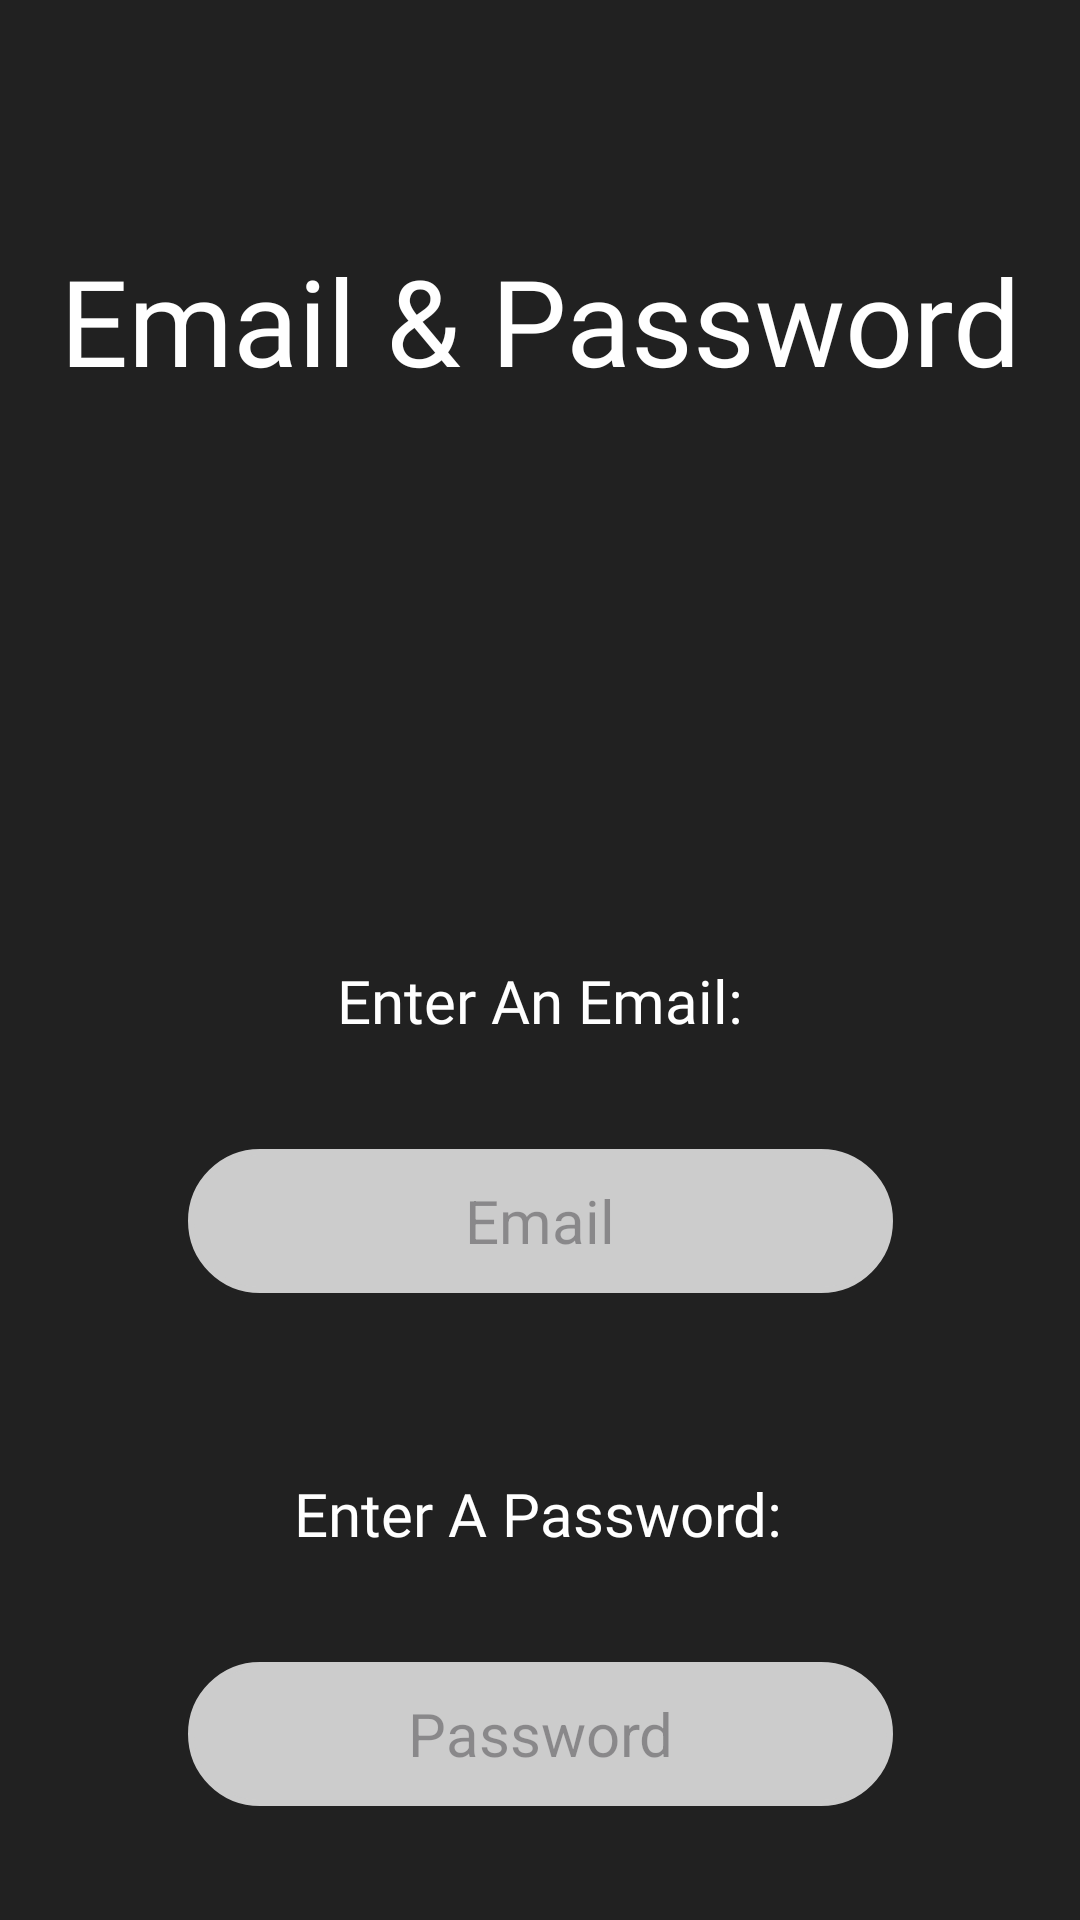

Android layout source for this screen:
<!-- AndroidManifest.xml: application theme Base.Theme.OPSC7312_POE -->
<!-- res/layout/activity_register_email.xml -->
<?xml version="1.0" encoding="utf-8"?>
<androidx.constraintlayout.widget.ConstraintLayout xmlns:android="http://schemas.android.com/apk/res/android"
    xmlns:app="http://schemas.android.com/apk/res-auto"
    xmlns:tools="http://schemas.android.com/tools"
    android:id="@+id/main"
    android:layout_width="match_parent"
    android:layout_height="match_parent"
    android:background="@color/grey"
    tools:context=".Register_Email">

    <EditText
        android:id="@+id/etxtEmailReg"
        android:layout_width="235dp"
        android:layout_height="48dp"
        android:layout_marginTop="36dp"
        android:background="@drawable/rounded_corners"
        android:ems="10"
        android:hint="@string/email"
        android:inputType="text|textEmailAddress|textNoSuggestions"
        android:textAlignment="center"
        android:focusableInTouchMode="true"
        android:clickable="true"
        android:textSize="20sp"
        app:layout_constraintEnd_toEndOf="parent"
        app:layout_constraintStart_toStartOf="parent"
        app:layout_constraintTop_toBottomOf="@+id/txtemailcaption" />

    <Button
        android:id="@+id/btnContinueReg"
        android:layout_width="274dp"
        android:layout_height="59dp"
        android:layout_marginBottom="92dp"
        android:backgroundTint="@color/spotify_green"
        android:fontFamily="@font/circular_black"
        android:text="@string/continue_caption"
        android:textColor="@color/white"
        android:textSize="20sp"
        app:layout_constraintBottom_toBottomOf="parent"
        app:layout_constraintEnd_toEndOf="parent"
        app:layout_constraintHorizontal_bias="0.518"
        app:layout_constraintStart_toStartOf="parent"
        app:layout_constraintTop_toBottomOf="@+id/etxtPasswordReg"
        app:layout_constraintVertical_bias="1.0" />

    <TextView
        android:id="@+id/txtpasswordcaption"
        android:layout_width="wrap_content"
        android:layout_height="wrap_content"
        android:layout_marginTop="60dp"
        android:fontFamily="@font/circular_black"
        android:text="@string/passwordcaption"
        android:textColor="@color/white"
        android:textSize="20sp"
        app:layout_constraintEnd_toEndOf="parent"
        app:layout_constraintHorizontal_bias="0.497"
        app:layout_constraintStart_toStartOf="parent"
        app:layout_constraintTop_toBottomOf="@+id/etxtEmailReg" />

    <EditText
        android:id="@+id/etxtPasswordReg"
        android:layout_width="235dp"
        android:layout_height="48dp"
        android:layout_marginTop="36dp"
        android:background="@drawable/rounded_corners"
        android:focusableInTouchMode="true"
        android:clickable="true"
        android:ems="10"
        android:hint="@string/password"
        android:inputType="text|textPassword|textNoSuggestions"
        android:textAlignment="center"
        android:textSize="20sp"
        app:layout_constraintEnd_toEndOf="parent"
        app:layout_constraintStart_toStartOf="parent"
        app:layout_constraintTop_toBottomOf="@+id/txtpasswordcaption" />

    <TextView
        android:id="@+id/txtHead"
        android:layout_width="350dp"
        android:layout_height="60dp"
        android:layout_marginTop="80dp"
        android:fontFamily="@font/circular_black"
        android:text="@string/emailpasswordhead"
        android:textAlignment="center"
        android:textSize="40sp"
        app:layout_constraintEnd_toEndOf="parent"
        app:layout_constraintHorizontal_bias="0.493"
        app:layout_constraintStart_toStartOf="parent"
        app:layout_constraintTop_toTopOf="parent" />

    <TextView
        android:id="@+id/txtemailcaption"
        android:layout_width="wrap_content"
        android:layout_height="wrap_content"
        android:layout_marginTop="180dp"
        android:fontFamily="@font/circular_black"
        android:text="@string/emailcaption"
        android:textColor="@color/white"
        android:textSize="20sp"
        app:layout_constraintEnd_toEndOf="parent"
        app:layout_constraintStart_toStartOf="parent"
        app:layout_constraintTop_toBottomOf="@+id/txtHead" />

</androidx.constraintlayout.widget.ConstraintLayout>
<!-- resources referenced by this layout -->
<resources>
  <color name="grey">#212121</color>
  <color name="spotify_green">#1DB954</color>
  <color name="white">#FFFFFFFF</color>
  <!-- drawable rounded_corners (drawable) -->
  <?xml version="1.0" encoding="utf-8"?>
  <shape
      xmlns:android="http://schemas.android.com/apk/res/android"
      android:shape="rectangle">
  
      <corners android:radius="100dp" />
  
      
      <stroke android:width="2dp" android:color="#ccc" />
  
      
      <solid android:color="#ccc" />
  
  </shape>
  <string name="continue_caption">Continue</string>
  <string name="email">Email</string>
  <string name="emailcaption">Enter An Email:</string>
  <string name="emailpasswordhead">Email &amp; Password</string>
  <string name="password">Password</string>
  <string name="passwordcaption">Enter A Password:</string>
  <style name="Base.Theme.OPSC7312_POE" parent="Theme.Material3.DayNight.NoActionBar">
          
          <item name="backgroundColor">@color/grey</item>
          <item name="android:textColor">@color/white</item>
          
      </style>
</resources>
